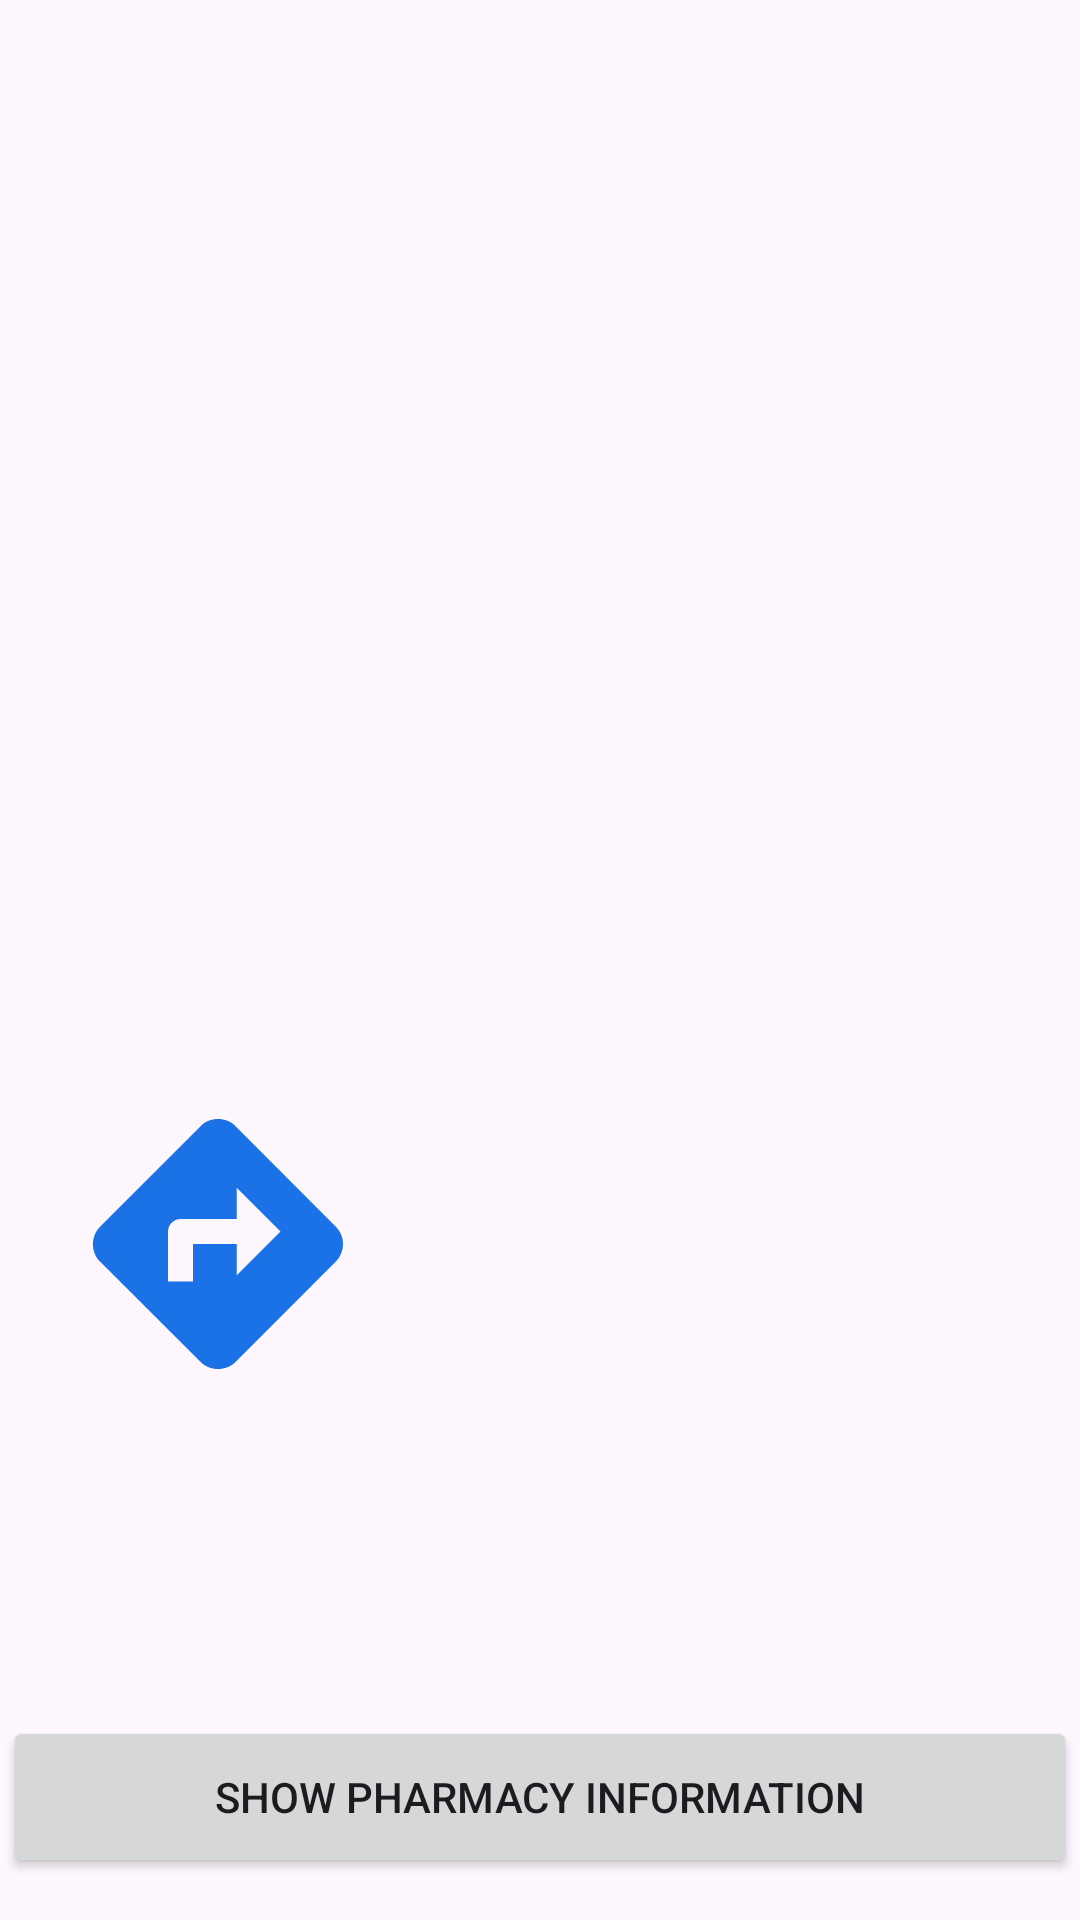

Layout XML and referenced resources for this Android screen:
<!-- AndroidManifest.xml: application theme Theme.PharmacIST -->
<!-- res/layout/pharmacy_drawer_layout.xml -->
<?xml version="1.0" encoding="utf-8"?>

<androidx.constraintlayout.widget.ConstraintLayout xmlns:android="http://schemas.android.com/apk/res/android"
    xmlns:app="http://schemas.android.com/apk/res-auto"
    xmlns:tools="http://schemas.android.com/tools"
    android:layout_width="match_parent"
    android:layout_height="match_parent">

    <com.google.android.material.imageview.ShapeableImageView
        android:id="@+id/pharmacy_image"
        android:layout_width="match_parent"
        android:layout_height="227dp"
        android:scaleType="fitXY"
        app:layout_constraintBottom_toBottomOf="parent"
        app:layout_constraintEnd_toEndOf="parent"
        app:layout_constraintHorizontal_bias="0.0"
        app:layout_constraintStart_toStartOf="parent"
        app:layout_constraintTop_toTopOf="parent"
        app:layout_constraintVertical_bias="0.0"
        app:shapeAppearanceOverlay="@style/roundCornerImageView" />

    <TextView
        android:id="@+id/pharmacy_name"
        android:layout_width="360dp"
        android:layout_height="60dp"
        android:layout_marginStart="16dp"
        android:layout_marginTop="243dp"
        android:layout_marginEnd="193dp"
        android:layout_marginBottom="432dp"
        android:gravity="center"
        android:text="@string/pharmacy_name"
        android:textSize="28dp"
        app:layout_constraintBottom_toBottomOf="parent"
        app:layout_constraintEnd_toEndOf="parent"
        app:layout_constraintHorizontal_bias="0.0"
        app:layout_constraintStart_toStartOf="parent"
        app:layout_constraintTop_toTopOf="@+id/pharmacy_image"
        app:layout_constraintVertical_bias="0.826" />

    <TextView
        android:id="@+id/pharmacy_address"
        android:layout_width="360dp"
        android:layout_height="60dp"
        android:layout_marginStart="16dp"
        android:layout_marginTop="86dp"
        android:layout_marginEnd="193dp"
        android:layout_marginBottom="352dp"
        android:gravity="center"
        android:text="@string/pharmacy_address"
        android:textSize="20dp"
        app:layout_constraintBottom_toBottomOf="parent"
        app:layout_constraintEnd_toEndOf="parent"
        app:layout_constraintHorizontal_bias="0.0"
        app:layout_constraintStart_toStartOf="parent"
        app:layout_constraintTop_toTopOf="@+id/pharmacy_name" />

    <Button
        android:id="@+id/show_pharmacy_info"
        android:layout_width="358dp"
        android:layout_height="54dp"
        android:layout_gravity="start"
        android:enabled="true"
        android:text="@string/show_pharmacy_info"
        app:layout_constraintBottom_toBottomOf="parent"
        app:layout_constraintEnd_toEndOf="parent"
        app:layout_constraintHorizontal_bias="0.49"
        app:layout_constraintStart_toStartOf="parent"
        app:layout_constraintTop_toTopOf="parent"
        app:layout_constraintVertical_bias="0.976" />

    <ToggleButton
        android:id="@+id/favorite_btn"
        android:layout_width="100dp"
        android:layout_height="100dp"
        android:layout_marginTop="76dp"
        android:background="@drawable/favorite_button"
        android:textOff=""
        android:textOn=""
        app:layout_constraintBottom_toBottomOf="parent"
        app:layout_constraintEnd_toEndOf="parent"
        app:layout_constraintHorizontal_bias="0.903"
        app:layout_constraintStart_toStartOf="parent"
        app:layout_constraintTop_toBottomOf="@+id/pharmacy_address"
        app:layout_constraintVertical_bias="0.0" />

    <Button
        android:id="@+id/btn_navigate"
        android:layout_width="100dp"
        android:layout_height="100dp"
        android:layout_marginTop="76dp"
        android:background="@drawable/baseline_directions_24"
        app:layout_constraintBottom_toBottomOf="parent"
        app:layout_constraintEnd_toEndOf="parent"
        app:layout_constraintHorizontal_bias="0.087"
        app:layout_constraintStart_toStartOf="parent"
        app:layout_constraintTop_toBottomOf="@+id/pharmacy_address"
        app:layout_constraintVertical_bias="0.0" />


</androidx.constraintlayout.widget.ConstraintLayout>
<!-- resources referenced by this layout -->
<resources>
  <!-- drawable baseline_directions_24 (drawable) -->
  <vector android:height="24dp" android:tint="#1A72E6"
      android:viewportHeight="24" android:viewportWidth="24"
      android:width="24dp" xmlns:android="http://schemas.android.com/apk/res/android">
      <path android:fillColor="@android:color/white" android:pathData="M21.41,10.59l-7.99,-8c-0.78,-0.78 -2.05,-0.78 -2.83,0l-8.01,8c-0.78,0.78 -0.78,2.05 0,2.83l8.01,8c0.78,0.78 2.05,0.78 2.83,0l7.99,-8C22.2,12.63 22.2,11.37 21.41,10.59zM13.5,14.5V12H10v3H8v-4c0,-0.55 0.45,-1 1,-1h4.5V7.5L17,11L13.5,14.5z"/>
  </vector>
  <!-- drawable favorite_button (drawable) -->
  <?xml version="1.0" encoding="utf-8"?>
  
  <selector xmlns:android="http://schemas.android.com/apk/res/android">
  
      <item
          android:state_checked="false"
          android:drawable="@drawable/baseline_star_outline_24"/>
  
      <item
          android:state_checked="true"
          android:drawable="@drawable/baseline_star_24" />
  </selector>
  <string name="pharmacy_address">Address</string>
  <string name="pharmacy_name">Name</string>
  <string name="show_pharmacy_info">Show Pharmacy Information</string>
  <style name="roundCornerImageView" parent="">
          <item name="cornerFamily">rounded</item>
          <item name="cornerSize">20dp</item>
      </style>
  <style name="Theme.PharmacIST" parent="Base.Theme.PharmacIST" />
  <style name="Base.Theme.PharmacIST" parent="Theme.Material3.DayNight.NoActionBar">
          
          
      </style>
</resources>
